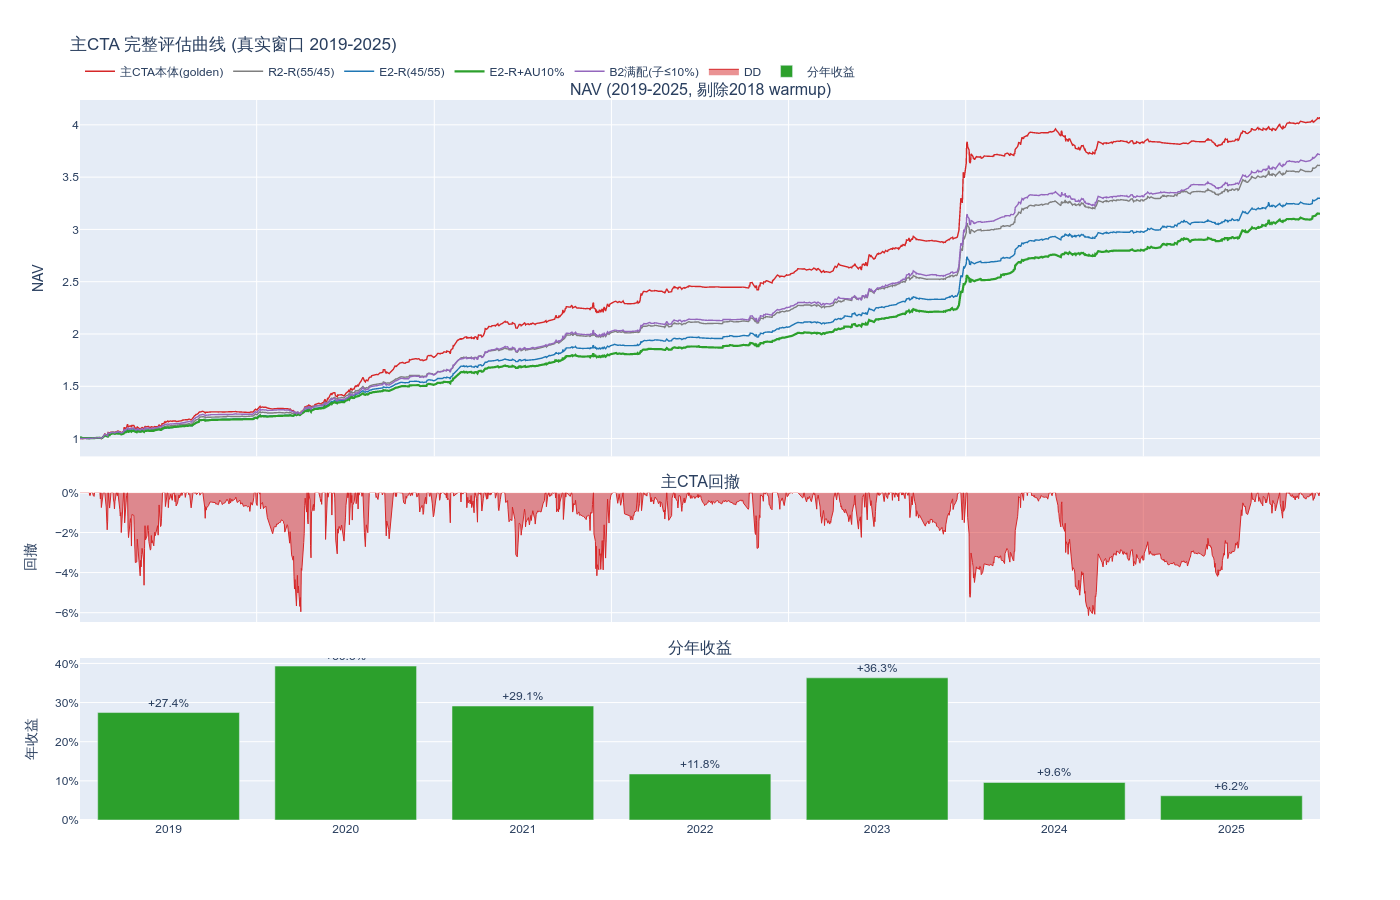

Values plotted in this chart, from the file beside it:
, nav_main, nav_主CTA本体(golden), nav_R2-R(55/45), nav_E2-R(45/55), nav_E2-R+AU10%, nav_B2满配(子≤10%), dd_main
2019-01-02, 1.0, 1.0, 1.002, 1.003, 1.003, 1.001, 0.0
2019-01-03, 1.0, 1.0, 1.006, 1.007, 1.007, 1.002, 0.0
2019-01-04, 1.0, 1.0, 1.009, 1.011, 1.011, 1.004, 0.0
2019-01-07, 1.0, 1.0, 1.004, 1.005, 1.005, 1.001, 0.0
2019-01-08, 1.0, 1.0, 1.005, 1.006, 1.006, 1.002, 0.0
2019-01-09, 1.0, 1.0, 1.004, 1.005, 1.005, 1.001, 0.0
2019-01-10, 1.0, 1.0, 1.004, 1.005, 1.005, 1.001, 0.0
2019-01-11, 1.0, 1.0, 1.005, 1.007, 1.006, 1.001, 0.0
2019-01-14, 1.0, 1.0, 1.005, 1.007, 1.005, 1.001, 0.0
2019-01-15, 1.0, 1.0, 1.007, 1.008, 1.007, 1.001, 0.0
2019-01-16, 1.0, 1.0, 1.006, 1.007, 1.006, 1.001, 0.0
2019-01-17, 1.0, 1.0, 1.005, 1.006, 1.005, 1.001, 0.0
2019-01-18, 1, 1, 1.003, 1.004, 1.003, 1, -4.345929277393967e-05
2019-01-21, 1.002, 1.002, 1.004, 1.004, 1.003, 1.001, 0.0
2019-01-22, 1.001, 1.001, 1.004, 1.005, 1.003, 1, -0.001515
2019-01-23, 1.001, 1.001, 1.005, 1.006, 1.005, 1.001, -0.001544
2019-01-24, 1.002, 1.002, 1.006, 1.007, 1.005, 1.002, -0.000139
2019-01-25, 1.003, 1.003, 1.007, 1.008, 1.006, 1.002, 0.0
2019-01-28, 1.004, 1.004, 1.006, 1.006, 1.005, 1.003, 0.0
2019-01-29, 1.003, 1.003, 1.006, 1.007, 1.006, 1.003, -0.001405
2019-01-30, 1.002, 1.002, 1.004, 1.005, 1.004, 1.002, -0.001973
2019-01-31, 1.002, 1.002, 1.004, 1.004, 1.004, 1.002, -0.002002
2019-02-01, 1.004, 1.004, 1.005, 1.005, 1.005, 1.003, 0.0
2019-02-11, 1.009, 1.009, 1.01, 1.009, 1.008, 1.008, 0.0
2019-02-12, 1.009, 1.009, 1.009, 1.009, 1.008, 1.009, 0.0
2019-02-13, 1.005, 1.005, 1.006, 1.005, 1.005, 1.006, -0.003242
2019-02-14, 1.009, 1.009, 1.009, 1.009, 1.008, 1.009, 0.0
2019-02-15, 1.001, 1.001, 1.003, 1.004, 1.003, 1.004, -0.007555
2019-02-18, 1.011, 1.011, 1.012, 1.011, 1.01, 1.013, 0.0
2019-02-19, 1.021, 1.021, 1.02, 1.017, 1.017, 1.023, 0.0
2019-02-20, 1.025, 1.025, 1.023, 1.02, 1.02, 1.026, 0.0
2019-02-21, 1.033, 1.033, 1.029, 1.025, 1.024, 1.033, 0.0
2019-02-22, 1.044, 1.044, 1.039, 1.033, 1.03, 1.042, 0.0
2019-02-25, 1.037, 1.037, 1.032, 1.028, 1.025, 1.034, -0.007319
2019-02-26, 1.03, 1.03, 1.027, 1.023, 1.021, 1.028, -0.01368
2019-02-27, 1.025, 1.025, 1.022, 1.019, 1.018, 1.024, -0.01868
2019-02-28, 1.029, 1.029, 1.026, 1.022, 1.02, 1.027, -0.01443
2019-03-01, 1.059, 1.059, 1.05, 1.042, 1.037, 1.053, 0.0
2019-03-04, 1.051, 1.051, 1.043, 1.036, 1.032, 1.045, -0.007817
2019-03-05, 1.054, 1.054, 1.052, 1.046, 1.04, 1.05, -0.004927
2019-03-06, 1.061, 1.061, 1.058, 1.051, 1.045, 1.057, 0.0
2019-03-07, 1.061, 1.061, 1.058, 1.051, 1.045, 1.057, 0.0
2019-03-08, 1.061, 1.061, 1.059, 1.052, 1.046, 1.058, 0.0
2019-03-11, 1.066, 1.066, 1.064, 1.056, 1.05, 1.063, 0.0
2019-03-12, 1.062, 1.062, 1.059, 1.053, 1.046, 1.059, -0.003844
2019-03-13, 1.061, 1.061, 1.058, 1.051, 1.045, 1.057, -0.004797
2019-03-14, 1.057, 1.057, 1.055, 1.049, 1.043, 1.054, -0.008272
2019-03-15, 1.061, 1.061, 1.058, 1.051, 1.045, 1.057, -0.00455
2019-03-18, 1.067, 1.067, 1.063, 1.055, 1.049, 1.063, 0.0
2019-03-19, 1.066, 1.066, 1.062, 1.054, 1.048, 1.062, -0.0009008
2019-03-20, 1.066, 1.066, 1.061, 1.054, 1.048, 1.061, -0.001671
2019-03-21, 1.073, 1.073, 1.067, 1.059, 1.052, 1.067, 0.0
2019-03-22, 1.071, 1.071, 1.066, 1.057, 1.051, 1.066, -0.001593
2019-03-25, 1.064, 1.064, 1.06, 1.053, 1.047, 1.06, -0.00847
2019-03-26, 1.06, 1.06, 1.057, 1.05, 1.045, 1.057, -0.01178
2019-03-27, 1.062, 1.062, 1.059, 1.052, 1.046, 1.058, -0.01003
2019-03-28, 1.052, 1.052, 1.051, 1.045, 1.04, 1.049, -0.02002
2019-03-29, 1.057, 1.057, 1.055, 1.048, 1.043, 1.053, -0.01501
2019-04-01, 1.071, 1.071, 1.061, 1.052, 1.046, 1.063, -0.00216
2019-04-02, 1.073, 1.073, 1.063, 1.053, 1.048, 1.065, 0.0
... 1,639 more rows
